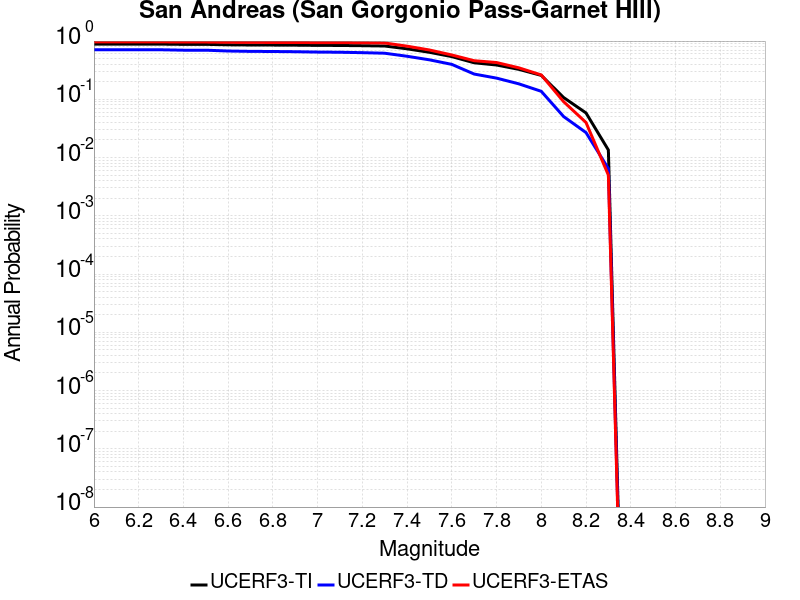

Source data for this figure (header and first rows):
Magnitude, UCERF3-TI Prob, UCERF3-TD Prob, UCERF3-ETAS Prob
6.0, 0.8858, 0.7088, 0.968
6.1, 0.8858, 0.7088, 0.968
6.2, 0.8858, 0.7088, 0.968
6.3, 0.8858, 0.7088, 0.968
6.4, 0.8779, 0.6971, 0.962
6.5, 0.8779, 0.6971, 0.962
6.6, 0.863, 0.6748, 0.953
6.7, 0.8565, 0.6654, 0.949
6.8, 0.8539, 0.662, 0.946
6.9, 0.8502, 0.6563, 0.945
7.0, 0.8432, 0.6472, 0.941
7.1, 0.8402, 0.6425, 0.94
7.2, 0.8326, 0.6322, 0.936
7.3, 0.8223, 0.6184, 0.927
7.4, 0.736, 0.5482, 0.817
7.5, 0.6413, 0.4762, 0.703
7.6, 0.5411, 0.3978, 0.577
7.7, 0.4239, 0.2714, 0.46
7.8, 0.3882, 0.2311, 0.428
7.9, 0.3266, 0.1842, 0.347
8.0, 0.2574, 0.1372, 0.262
8.1, 0.1073, 0.05053, 0.091
8.2, 0.05835, 0.02684, 0.04
8.3, 0.01348, 0.006464, 0.005
